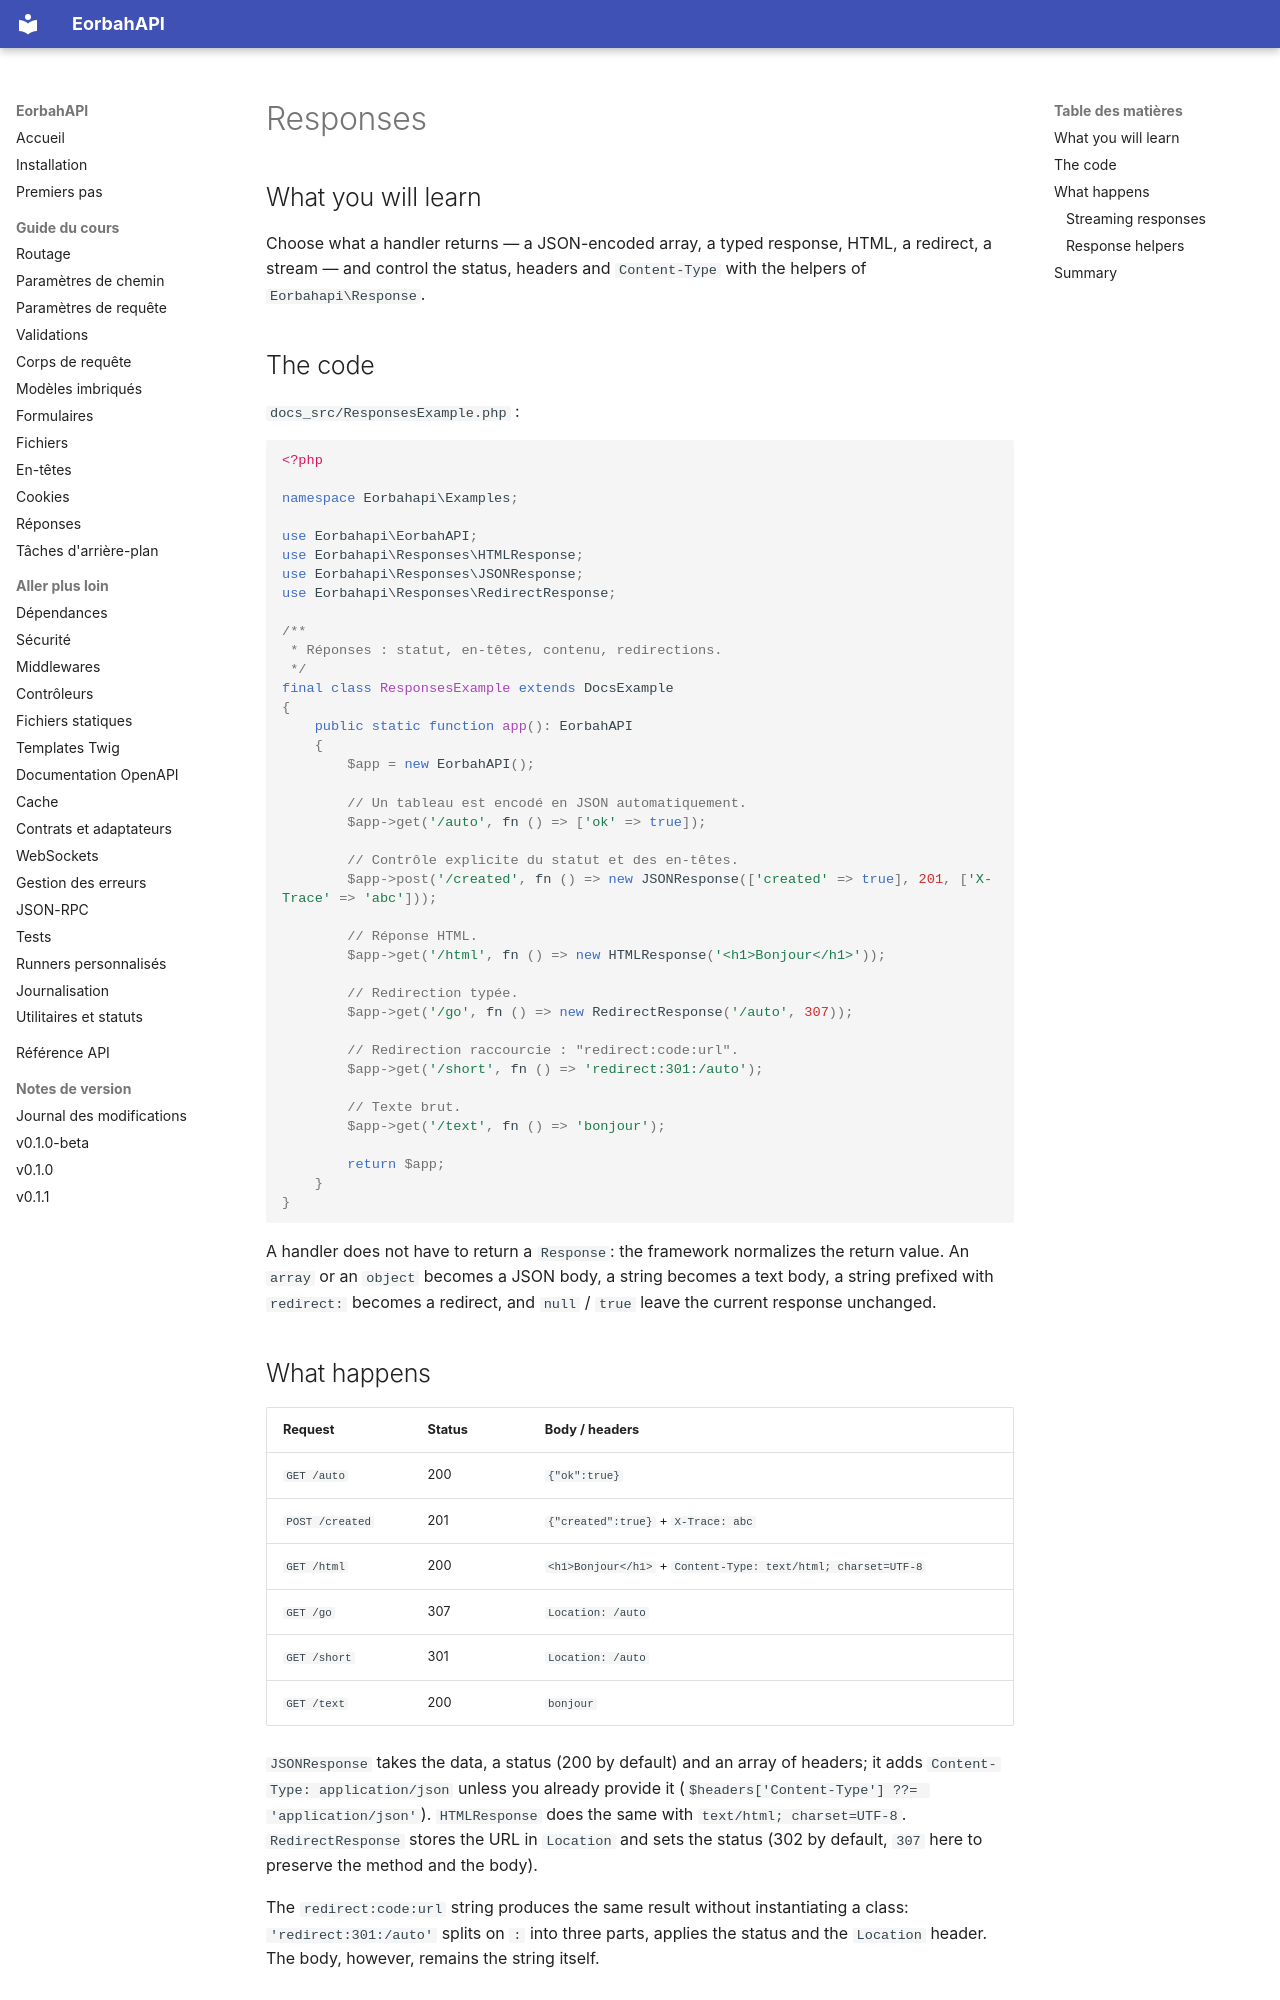

repository: EORBAH/EorbahAPI · page: en/responses/index.html · generator: mkdocs

# Responses

## What you will learn

Choose what a handler returns — a JSON-encoded array, a typed response,
HTML, a redirect, a stream — and control the status, headers and
`Content-Type` with the helpers of `Eorbahapi\Response`.

## The code

`docs_src/ResponsesExample.php` :

```php
<?php

namespace Eorbahapi\Examples;

use Eorbahapi\EorbahAPI;
use Eorbahapi\Responses\HTMLResponse;
use Eorbahapi\Responses\JSONResponse;
use Eorbahapi\Responses\RedirectResponse;

/**
 * Réponses : statut, en-têtes, contenu, redirections.
 */
final class ResponsesExample extends DocsExample
{
    public static function app(): EorbahAPI
    {
        $app = new EorbahAPI();

        // Un tableau est encodé en JSON automatiquement.
        $app->get('/auto', fn () => ['ok' => true]);

        // Contrôle explicite du statut et des en-têtes.
        $app->post('/created', fn () => new JSONResponse(['created' => true], 201, ['X-Trace' => 'abc']));

        // Réponse HTML.
        $app->get('/html', fn () => new HTMLResponse('<h1>Bonjour</h1>'));

        // Redirection typée.
        $app->get('/go', fn () => new RedirectResponse('/auto', 307));

        // Redirection raccourcie : "redirect:code:url".
        $app->get('/short', fn () => 'redirect:301:/auto');

        // Texte brut.
        $app->get('/text', fn () => 'bonjour');

        return $app;
    }
}
```

A handler does not have to return a `Response`: the framework normalizes
the return value. An `array` or an `object` becomes a JSON body, a string becomes a
text body, a string prefixed with `redirect:` becomes a redirect, and
`null` / `true` leave the current response unchanged.

## What happens

| Request | Status | Body / headers |
| --- | --- | --- |
| `GET /auto` | 200 | `{"ok":true}` |
| `POST /created` | 201 | `{"created":true}` + `X-Trace: abc` |
| `GET /html` | 200 | `<h1>Bonjour</h1>` + `Content-Type: text/html; charset=UTF-8` |
| `GET /go` | 307 | `Location: /auto` |
| `GET /short` | 301 | `Location: /auto` |
| `GET /text` | 200 | `bonjour` |

`JSONResponse` takes the data, a status (200 by default) and an array
of headers; it adds `Content-Type: application/json` unless you already
provide it (`$headers['Content-Type'] ??= 'application/json'`).
`HTMLResponse` does the same with `text/html; charset=UTF-8`.
`RedirectResponse` stores the URL in `Location` and sets the status (302 by
default, `307` here to preserve the method and the body).

The `redirect:code:url` string produces the same result without instantiating a class:
`'redirect:301:/auto'` splits on `:` into three parts, applies the status and
the `Location` header. The body, however, remains the string itself.
